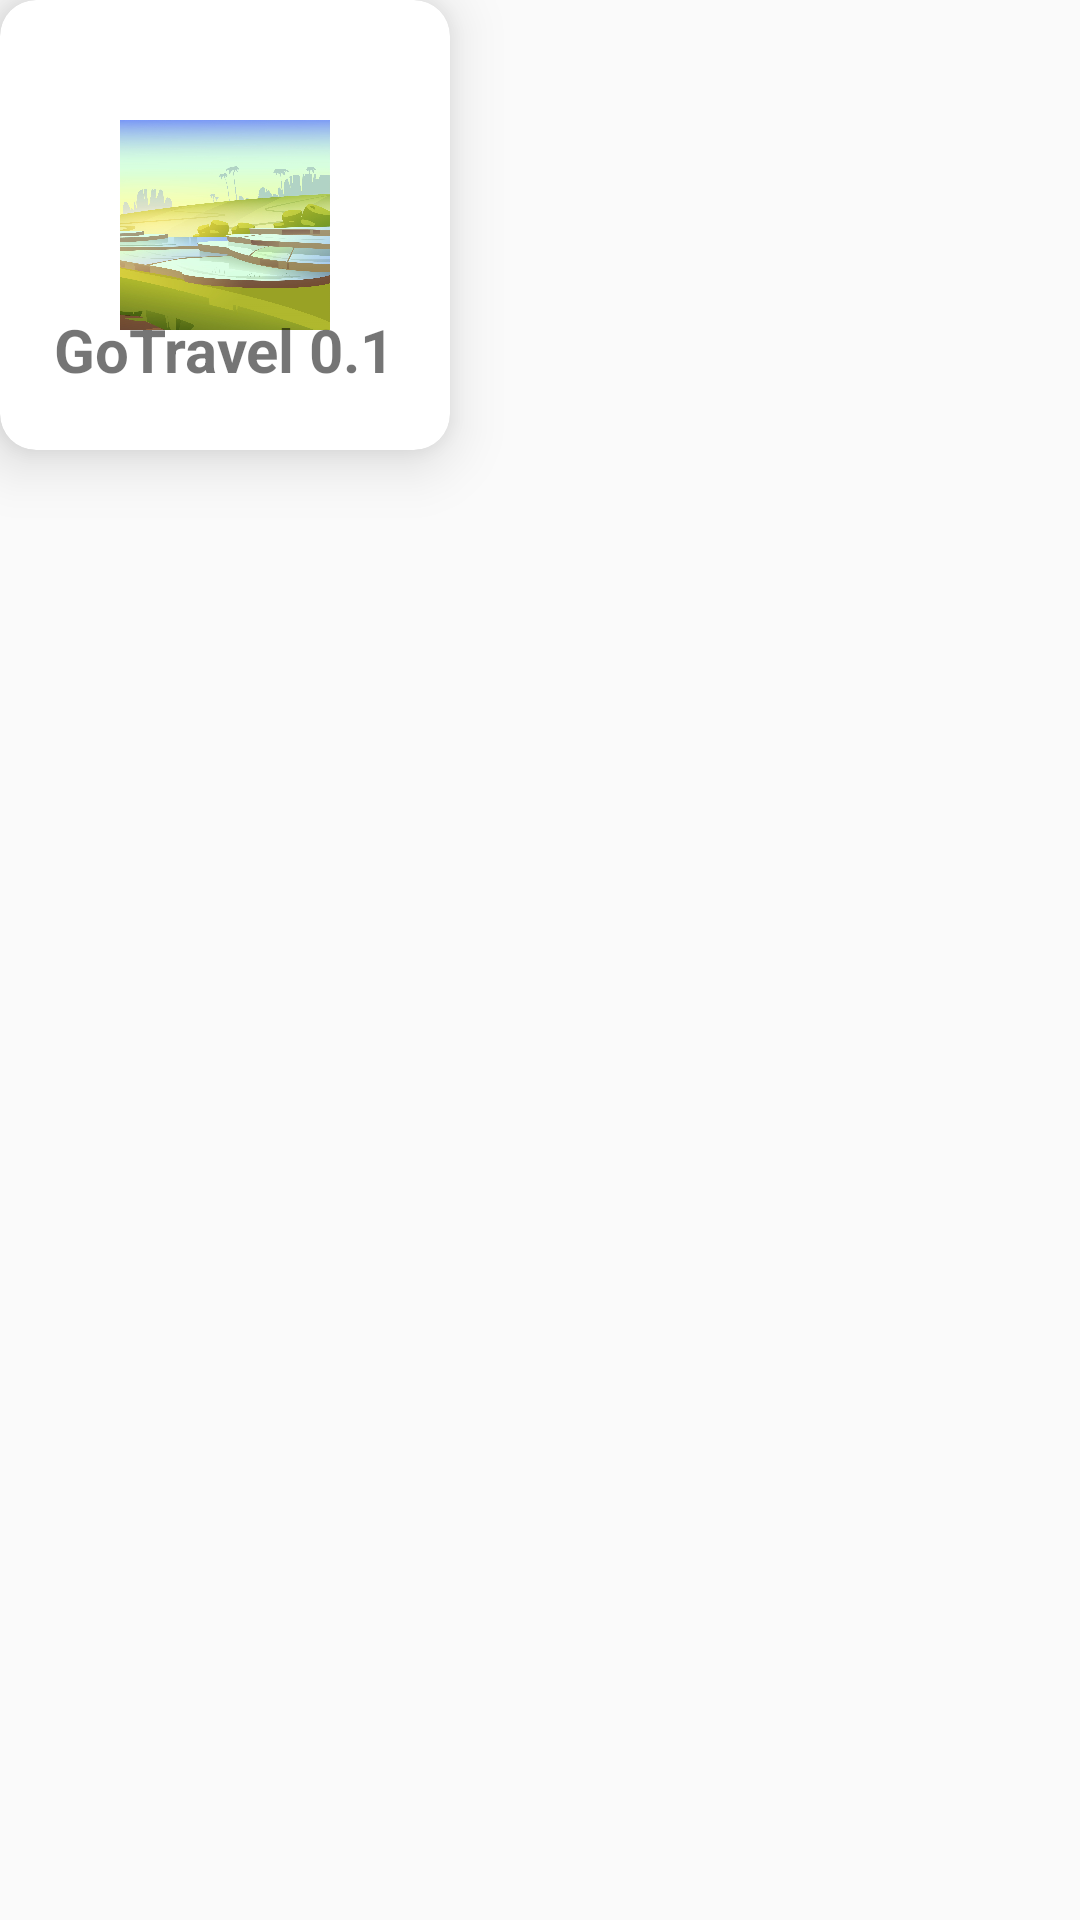

Here is an Android app screen rendered from its layout file. Give the layout XML and the strings, colors and styles it references.
<!-- AndroidManifest.xml: application theme Theme.GoTravel01 -->
<!-- res/layout/grid_item.xml -->
<?xml version="1.0" encoding="utf-8"?>
<LinearLayout xmlns:android="http://schemas.android.com/apk/res/android"
    android:layout_width="match_parent"
    android:layout_height="match_parent"
    xmlns:app="http://schemas.android.com/apk/res-auto"
    android:orientation="vertical">


    <androidx.cardview.widget.CardView
        android:layout_width="150dp"
        android:layout_height="150dp"
        app:cardCornerRadius = "12dp"
        app:cardElevation="12dp">

        <ImageView
            android:id="@+id/img_interest"
            android:layout_width="70dp"
            android:layout_height="70dp"
            android:layout_gravity="center"
            android:layout_margin="10dp"
            android:contentDescription="@string/app_name"
            android:src="@drawable/nature" />

        <TextView
            android:id="@+id/text_interest"
            android:layout_width="wrap_content"
            android:layout_height="wrap_content"
            android:layout_gravity="bottom|center_horizontal"
            android:layout_marginTop="20dp"
            android:layout_marginBottom="20dp"
            android:text="@string/app_name"
            android:textSize="20sp"
            android:textStyle="bold" />
    </androidx.cardview.widget.CardView>
</LinearLayout>
<!-- resources referenced by this layout -->
<resources>
  <!-- drawable nature: jpg bitmap (drawable, 365297 bytes) -->
  <string name="app_name">GoTravel 0.1</string>
  <style name="Theme.GoTravel01" parent="android:Theme.Material.Light.NoActionBar" />
</resources>
